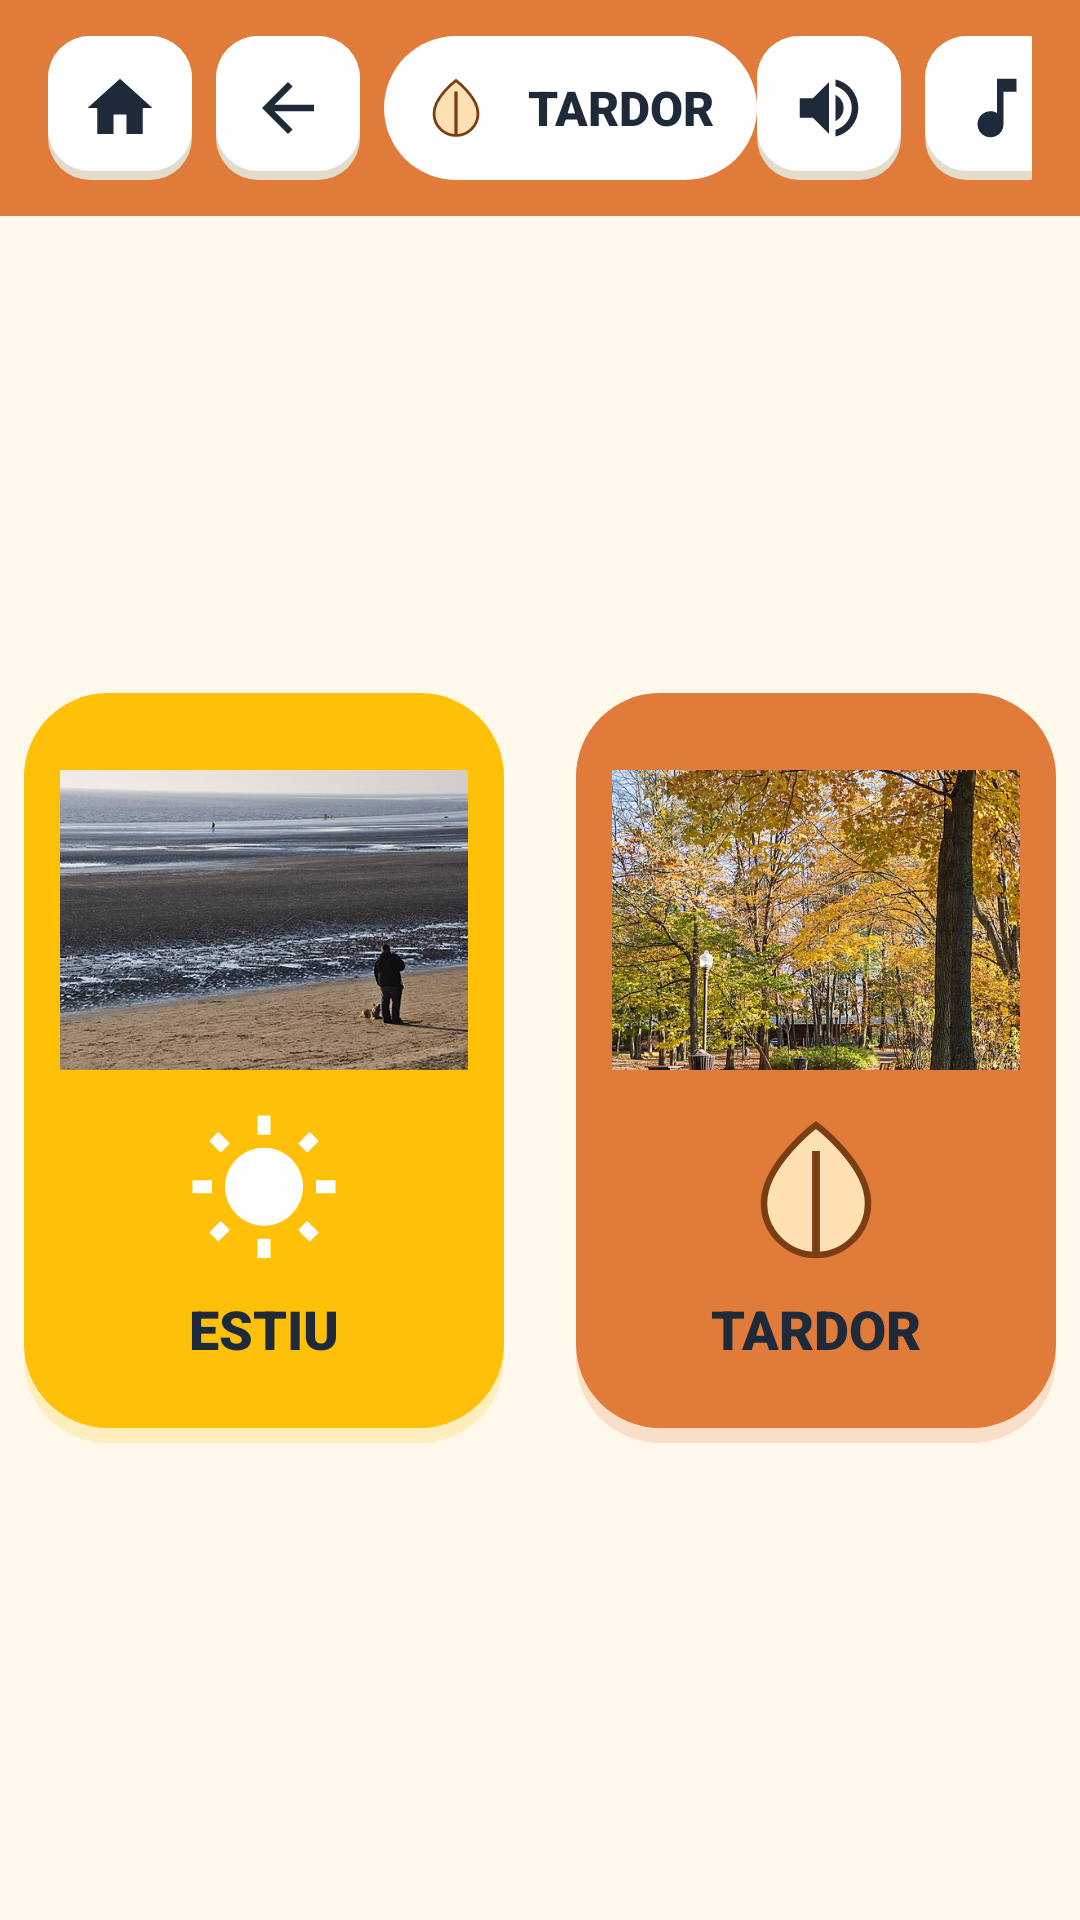

Layout XML and referenced resources for this Android screen:
<!-- AndroidManifest.xml: application theme Theme.JocPerNens -->
<!-- res/layout/activity_estaciones.xml -->
<?xml version="1.0" encoding="utf-8"?>
<LinearLayout
    xmlns:android="http://schemas.android.com/apk/res/android"
    xmlns:app="http://schemas.android.com/apk/res-auto"
    xmlns:tools="http://schemas.android.com/tools"
    android:id="@+id/main"
    android:layout_width="match_parent"
    android:layout_height="match_parent"
    android:background="@color/fondo_crema"
    android:orientation="vertical">

    <include layout="@layout/cabecera" />

    
    <LinearLayout
        android:layout_width="match_parent"
        android:layout_height="match_parent"
        android:gravity="center"
        android:orientation="horizontal">

        <LinearLayout
            android:id="@+id/cardPrimavera"
            android:layout_width="160dp"
            android:layout_height="250dp"
            android:layout_margin="12dp"
            android:background="@drawable/bg_estacion"
            android:backgroundTint="@color/estacion_primavera"
            android:clickable="true"
            android:focusable="true"
            android:gravity="center"
            android:orientation="vertical"
            android:padding="12dp">

            <ImageView
                android:layout_width="match_parent"
                android:layout_height="100dp"
                android:background="@drawable/bg_foto"
                android:importantForAccessibility="no"
                android:scaleType="centerCrop"
                android:src="@drawable/foto_jardin" />

            <ImageView
                android:layout_width="52dp"
                android:layout_height="52dp"
                android:layout_marginTop="14dp"
                android:importantForAccessibility="no"
                android:src="@drawable/ic_primavera" />

            <TextView
                android:layout_width="wrap_content"
                android:layout_height="wrap_content"
                android:layout_marginTop="8dp"
                android:fontFamily="sans-serif-black"
                android:text="@string/primavera"
                android:textColor="@color/texto_oscuro"
                android:textSize="18sp" />
        </LinearLayout>

        <LinearLayout
            android:id="@+id/cardVerano"
            android:layout_width="160dp"
            android:layout_height="250dp"
            android:layout_margin="12dp"
            android:background="@drawable/bg_estacion"
            android:backgroundTint="@color/estacion_verano"
            android:clickable="true"
            android:focusable="true"
            android:gravity="center"
            android:orientation="vertical"
            android:padding="12dp">

            <ImageView
                android:layout_width="match_parent"
                android:layout_height="100dp"
                android:background="@drawable/bg_foto"
                android:importantForAccessibility="no"
                android:scaleType="centerCrop"
                android:src="@drawable/foto_playa" />

            <ImageView
                android:layout_width="52dp"
                android:layout_height="52dp"
                android:layout_marginTop="14dp"
                android:importantForAccessibility="no"
                android:src="@drawable/ic_verano" />

            <TextView
                android:layout_width="wrap_content"
                android:layout_height="wrap_content"
                android:layout_marginTop="8dp"
                android:fontFamily="sans-serif-black"
                android:text="@string/estiu"
                android:textColor="@color/texto_oscuro"
                android:textSize="18sp" />
        </LinearLayout>

        <LinearLayout
            android:id="@+id/cardOtono"
            android:layout_width="160dp"
            android:layout_height="250dp"
            android:layout_margin="12dp"
            android:background="@drawable/bg_estacion"
            android:backgroundTint="@color/estacion_otono"
            android:clickable="true"
            android:focusable="true"
            android:gravity="center"
            android:orientation="vertical"
            android:padding="12dp">

            <ImageView
                android:layout_width="match_parent"
                android:layout_height="100dp"
                android:background="@drawable/bg_foto"
                android:importantForAccessibility="no"
                android:scaleType="centerCrop"
                android:src="@drawable/foto_bosque" />

            <ImageView
                android:layout_width="52dp"
                android:layout_height="52dp"
                android:layout_marginTop="14dp"
                android:importantForAccessibility="no"
                android:src="@drawable/ic_otono" />

            <TextView
                android:layout_width="wrap_content"
                android:layout_height="wrap_content"
                android:layout_marginTop="8dp"
                android:fontFamily="sans-serif-black"
                android:text="@string/tardor"
                android:textColor="@color/texto_oscuro"
                android:textSize="18sp" />
        </LinearLayout>

        <LinearLayout
            android:id="@+id/cardInvierno"
            android:layout_width="160dp"
            android:layout_height="250dp"
            android:layout_margin="12dp"
            android:background="@drawable/bg_estacion"
            android:backgroundTint="@color/estacion_invierno"
            android:clickable="true"
            android:focusable="true"
            android:gravity="center"
            android:orientation="vertical"
            android:padding="12dp">

            <ImageView
                android:layout_width="match_parent"
                android:layout_height="100dp"
                android:background="@drawable/bg_foto"
                android:importantForAccessibility="no"
                android:scaleType="centerCrop"
                android:src="@drawable/foto_montana" />

            <ImageView
                android:layout_width="52dp"
                android:layout_height="52dp"
                android:layout_marginTop="14dp"
                android:importantForAccessibility="no"
                android:src="@drawable/ic_invierno" />

            <TextView
                android:layout_width="wrap_content"
                android:layout_height="wrap_content"
                android:layout_marginTop="8dp"
                android:fontFamily="sans-serif-black"
                android:text="@string/hivern"
                android:textColor="@color/texto_oscuro"
                android:textSize="18sp" />
        </LinearLayout>

    </LinearLayout>
</LinearLayout>
<!-- res/layout/cabecera.xml (included above) -->
<?xml version="1.0" encoding="utf-8"?>
<LinearLayout
    xmlns:android="http://schemas.android.com/apk/res/android"
    xmlns:app="http://schemas.android.com/apk/res-auto"
    xmlns:tools="http://schemas.android.com/tools"
    android:id="@+id/cabecera"
    android:layout_width="match_parent"
    android:layout_height="@dimen/cabecera_alto"
    android:background="@color/estacion_otono"
    android:gravity="center_vertical"
    android:orientation="horizontal"
    android:paddingStart="@dimen/margen_pantalla"
    android:paddingEnd="@dimen/margen_pantalla">

    <ImageView
        android:id="@+id/btnInicio"
        android:layout_width="@dimen/boton_cabecera"
        android:layout_height="@dimen/boton_cabecera"
        android:layout_marginEnd="8dp"
        android:background="@drawable/bg_boton_blanco"
        android:contentDescription="@string/cd_inicio"
        android:padding="11dp"
        android:src="@drawable/ic_casa" />

    <ImageView
        android:id="@+id/btnAtras"
        android:layout_width="@dimen/boton_cabecera"
        android:layout_height="@dimen/boton_cabecera"
        android:layout_marginEnd="8dp"
        android:background="@drawable/bg_boton_blanco"
        android:contentDescription="@string/cd_atras"
        android:padding="11dp"
        android:src="@drawable/ic_atras" />

    
    <LinearLayout
        android:id="@+id/pastillaEstacion"
        android:layout_width="wrap_content"
        android:layout_height="48dp"
        android:background="@drawable/bg_pastilla"
        android:gravity="center_vertical"
        android:orientation="horizontal"
        android:paddingStart="6dp"
        android:paddingEnd="14dp">

        <ImageView
            android:id="@+id/imgEstacion"
            android:layout_width="36dp"
            android:layout_height="36dp"
            android:background="@drawable/bg_circulo"
            android:backgroundTint="@color/estacion_otono"
            android:importantForAccessibility="no"
            android:padding="7dp"
            android:src="@drawable/ic_otono" />

        <TextView
            android:id="@+id/txtEstacion"
            android:layout_width="wrap_content"
            android:layout_height="wrap_content"
            android:layout_marginStart="6dp"
            android:fontFamily="sans-serif-black"
            android:text="@string/tardor"
            android:textColor="@color/texto_oscuro"
            android:textSize="16sp" />
    </LinearLayout>

    <TextView
        android:id="@+id/txtTitulo"
        android:layout_width="0dp"
        android:layout_height="wrap_content"
        android:layout_weight="1"
        android:fontFamily="sans-serif-black"
        android:gravity="center"
        android:textColor="@color/texto_oscuro"
        android:textSize="@dimen/texto_titulo"
        tools:text="@string/que_vols_fer" />

    <ImageView
        android:id="@+id/btnEscuchar"
        android:layout_width="@dimen/boton_cabecera"
        android:layout_height="@dimen/boton_cabecera"
        android:layout_marginEnd="8dp"
        android:background="@drawable/bg_boton_blanco"
        android:contentDescription="@string/cd_escuchar"
        android:padding="11dp"
        android:src="@drawable/ic_altavoz" />

    <ImageView
        android:id="@+id/btnMusica"
        android:layout_width="@dimen/boton_cabecera"
        android:layout_height="@dimen/boton_cabecera"
        android:layout_marginEnd="8dp"
        android:background="@drawable/bg_boton_blanco"
        android:contentDescription="@string/cd_musica"
        android:padding="11dp"
        android:src="@drawable/ic_musica" />

    
    <TextView
        android:id="@+id/btnAyuda"
        android:layout_width="@dimen/boton_cabecera"
        android:layout_height="@dimen/boton_cabecera"
        android:background="@drawable/bg_boton_blanco"
        android:contentDescription="@string/cd_ayuda"
        android:gravity="center"
        android:paddingBottom="3dp"
        android:text="@string/ayuda"
        android:textColor="@color/texto_oscuro"
        android:textSize="20sp"
        android:textStyle="bold" />
</LinearLayout>
<!-- resources referenced by this layout -->
<resources>
  <color name="estacion_invierno">#4DA3E0</color>
  <color name="estacion_otono">#E07B39</color>
  <color name="estacion_primavera">#F48FB1</color>
  <color name="estacion_verano">#FFC107</color>
  <color name="fondo_crema">#FFF8EB</color>
  <color name="texto_oscuro">#1E2A3A</color>
  <dimen name="boton_cabecera">48dp</dimen>
  <dimen name="cabecera_alto">72dp</dimen>
  <dimen name="margen_pantalla">16dp</dimen>
  <dimen name="texto_titulo">22sp</dimen>
  <!-- drawable bg_foto (drawable) -->
  <?xml version="1.0" encoding="utf-8"?>
  <shape xmlns:android="http://schemas.android.com/apk/res/android">
      <solid android:color="@color/gris_foto" />
      <corners android:radius="12dp" />
  </shape>
  <!-- drawable bg_pastilla (drawable) -->
  <?xml version="1.0" encoding="utf-8"?>
  <shape xmlns:android="http://schemas.android.com/apk/res/android">
      <solid android:color="@color/blanco" />
      <corners android:radius="30dp" />
  </shape>
  <!-- drawable ic_altavoz (drawable) -->
  <vector xmlns:android="http://schemas.android.com/apk/res/android"
      android:width="24dp" android:height="24dp"
      android:viewportWidth="24" android:viewportHeight="24">
      <path android:fillColor="#1E2A3A"
          android:pathData="M3,9v6h4l5,5V4L7,9H3zM16.5,12c0,-1.77 -1.02,-3.29 -2.5,-4.03v8.05c1.48,-0.73 2.5,-2.25 2.5,-4.02zM14,3.23v2.06c2.89,0.86 5,3.54 5,6.71s-2.11,5.85 -5,6.71v2.06c4.01,-0.91 7,-4.49 7,-8.77s-2.99,-7.86 -7,-8.77z" />
  </vector>
  <!-- drawable ic_atras (drawable) -->
  <vector xmlns:android="http://schemas.android.com/apk/res/android"
      android:width="24dp" android:height="24dp"
      android:viewportWidth="24" android:viewportHeight="24">
      <path android:fillColor="#1E2A3A"
          android:pathData="M20,11H7.83l5.59,-5.59L12,4l-8,8 8,8 1.41,-1.41L7.83,13H20v-2z" />
  </vector>
  <!-- drawable ic_casa (drawable) -->
  <vector xmlns:android="http://schemas.android.com/apk/res/android"
      android:width="24dp" android:height="24dp"
      android:viewportWidth="24" android:viewportHeight="24">
      <path android:fillColor="#1E2A3A"
          android:pathData="M10,20v-6h4v6h5v-8h3L12,3 2,12h3v8z" />
  </vector>
  <!-- drawable ic_musica (drawable) -->
  <vector xmlns:android="http://schemas.android.com/apk/res/android"
      android:width="24dp" android:height="24dp"
      android:viewportWidth="24" android:viewportHeight="24">
      <path android:fillColor="#1E2A3A"
          android:pathData="M12,3v10.55c-0.59,-0.34 -1.27,-0.55 -2,-0.55 -2.21,0 -4,1.79 -4,4s1.79,4 4,4 4,-1.79 4,-4V7h4V3h-6z" />
  </vector>
  <!-- drawable ic_otono (drawable) -->
  <vector xmlns:android="http://schemas.android.com/apk/res/android"
      android:width="24dp" android:height="24dp"
      android:viewportWidth="24" android:viewportHeight="24">
      <path android:fillColor="#FFE0B2" android:strokeColor="#7A3E12" android:strokeWidth="1"
          android:pathData="M12,2C12,2 4,8 4,14a8,8 0 0,0 16,0C20,8 12,2 12,2z" />
      <path android:strokeColor="#7A3E12" android:strokeWidth="1.2"
          android:pathData="M12,6V22" />
  </vector>
  <string name="ayuda">\?</string>
  <string name="cd_atras">Enrere</string>
  <string name="cd_ayuda">Ajuda</string>
  <string name="cd_escuchar">Escoltar</string>
  <string name="cd_inicio">Inici</string>
  <string name="cd_musica">Música</string>
  <string name="estiu">ESTIU</string>
  <string name="hivern">HIVERN</string>
  <string name="primavera">PRIMAVERA</string>
  <string name="que_vols_fer">QUÈ VOLS FER?</string>
  <string name="tardor">TARDOR</string>
  <style name="Theme.JocPerNens" parent="Base.Theme.JocPerNens" />
  <color name="sombra_blanco">#E3DCCB</color>
  <color name="blanco">#FFFFFF</color>
  <color name="gris_foto">#E9E5DC</color>
  <style name="Base.Theme.JocPerNens" parent="Theme.Material3.DayNight.NoActionBar">
          
          
      </style>
</resources>
